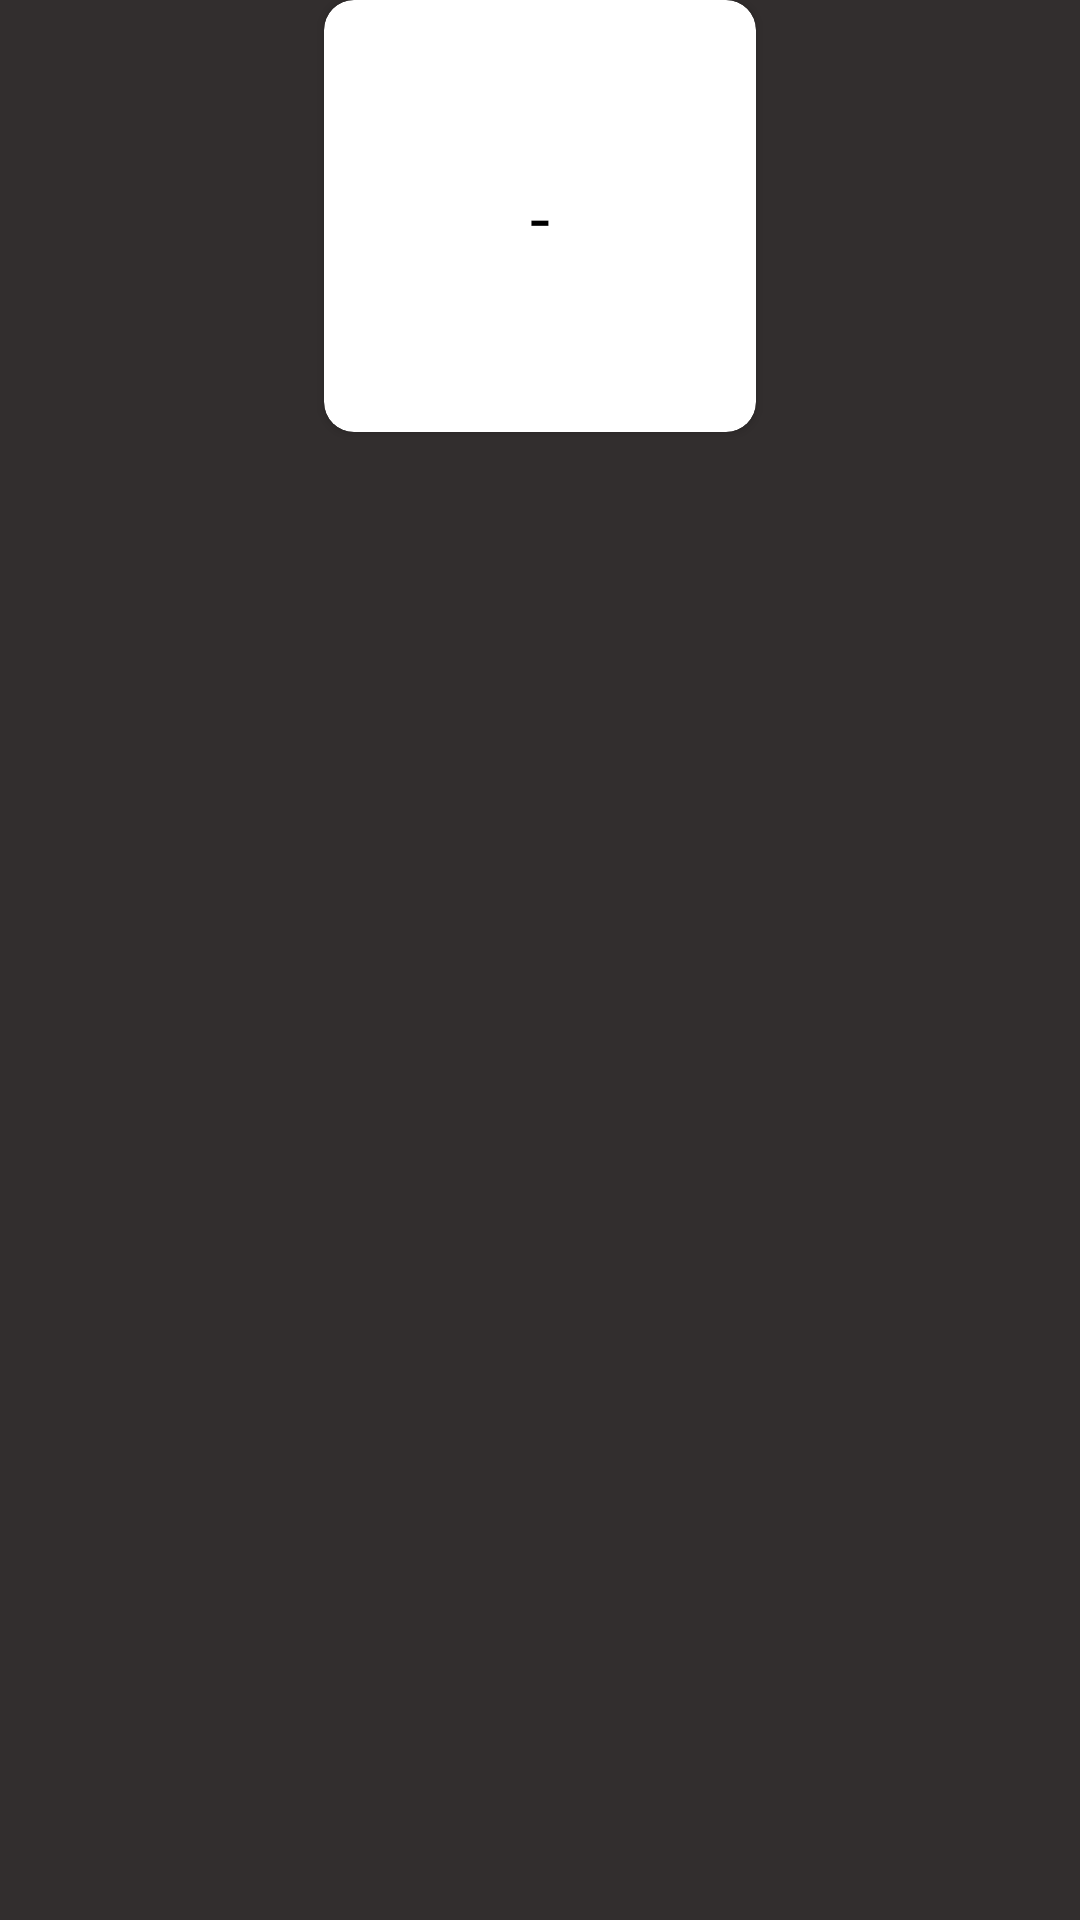

The Android layout XML behind this screen, and the referenced resources:
<!-- AndroidManifest.xml: application theme Theme.Week4Retrofit -->
<!-- res/layout/card_playing_company.xml -->
<?xml version="1.0" encoding="utf-8"?>
<androidx.constraintlayout.widget.ConstraintLayout xmlns:android="http://schemas.android.com/apk/res/android"
    xmlns:app="http://schemas.android.com/apk/res-auto"
    android:layout_width="wrap_content"
    android:layout_height="wrap_content"
    android:background="#322E2E"
    android:backgroundTint="#322E2E">

    <androidx.cardview.widget.CardView
        android:id="@+id/cv_company"
        android:layout_width="wrap_content"
        android:layout_height="wrap_content"
        android:layout_marginStart="8dp"
        android:layout_marginEnd="8dp"
        android:background="#FFFFFF"
        android:backgroundTint="#FFFFFF"
        app:cardCornerRadius="10dp"
        app:layout_constraintEnd_toEndOf="parent"
        app:layout_constraintStart_toStartOf="parent"
        app:layout_constraintTop_toTopOf="parent">

        <androidx.constraintlayout.widget.ConstraintLayout
            android:layout_width="match_parent"
            android:layout_height="match_parent">

            <ImageView
                android:id="@+id/img_company"
                android:layout_width="144dp"
                android:layout_height="144dp"
                app:layout_constraintBottom_toBottomOf="parent"
                app:layout_constraintEnd_toEndOf="parent"
                app:layout_constraintStart_toStartOf="parent"
                app:layout_constraintTop_toTopOf="parent"
                app:srcCompat="@drawable/ic_launcher_background" />

            <TextView
                android:id="@+id/img_company_text"
                android:layout_width="wrap_content"
                android:layout_height="wrap_content"
                android:layout_marginStart="16dp"
                android:layout_marginEnd="16dp"
                android:text="@string/nulldata"
                android:textColor="#000000"
                android:textSize="24sp"
                app:layout_constraintBottom_toBottomOf="parent"
                app:layout_constraintEnd_toEndOf="parent"
                app:layout_constraintStart_toStartOf="parent"
                app:layout_constraintTop_toTopOf="parent" />
        </androidx.constraintlayout.widget.ConstraintLayout>
    </androidx.cardview.widget.CardView>
</androidx.constraintlayout.widget.ConstraintLayout>
<!-- resources referenced by this layout -->
<resources>
  <string name="nulldata">-</string>
  <style name="Theme.Week4Retrofit" parent="Theme.MaterialComponents.NoActionBar">
          
          <item name="colorPrimary">@color/purple_500</item>
          <item name="colorPrimaryVariant">@color/purple_700</item>
          <item name="colorOnPrimary">@color/white</item>
          
          <item name="colorSecondary">@color/teal_200</item>
          <item name="colorSecondaryVariant">@color/teal_700</item>
          <item name="colorOnSecondary">@color/black</item>
          
          <item name="android:statusBarColor">?attr/colorPrimaryVariant</item>
          
      </style>
  <color name="purple_500">#FF6200EE</color>
  <color name="purple_700">#FF3700B3</color>
  <color name="white">#FFFFFFFF</color>
  <color name="teal_200">#FF03DAC5</color>
  <color name="teal_700">#FF018786</color>
  <color name="black">#FF000000</color>
</resources>
